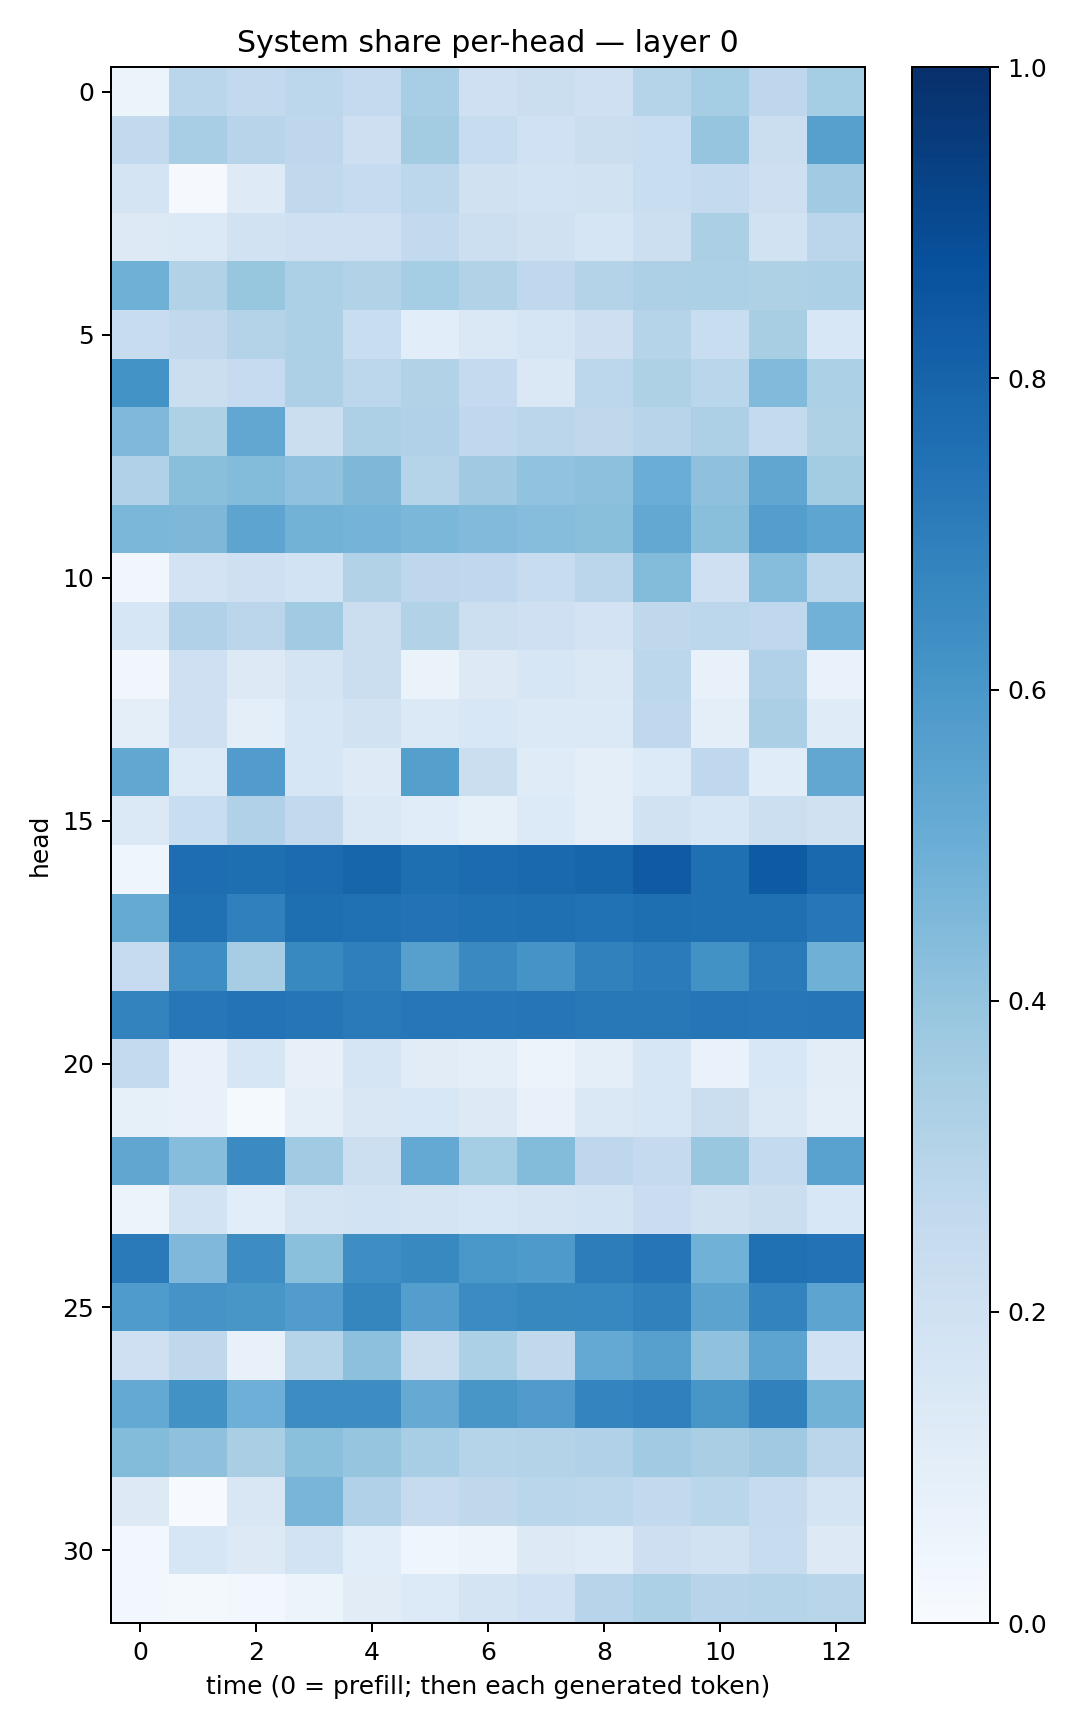

The data file committed next to this chart (first rows):
0.060917404, 0.28765285, 0.2585722, 0.2797383, 0.25238922, 0.3447853, 0.2097889, 0.22084375, 0.20506239, 0.3034333, 0.35335767, 0.27405724, 0.3536312
0.259, 0.3448, 0.2964, 0.2748, 0.2133, 0.356, 0.2353, 0.2024, 0.2201, 0.2309, 0.3945, 0.224, 0.5622
0.1727, 0.008117, 0.1244, 0.264, 0.2485, 0.2795, 0.1973, 0.1843, 0.1891, 0.2325, 0.2574, 0.2146, 0.3651
0.1266, 0.1379, 0.193, 0.2084, 0.2091, 0.2605, 0.2157, 0.1985, 0.1714, 0.2181, 0.333, 0.192, 0.2815
0.4888, 0.3147, 0.3922, 0.3283, 0.3099, 0.3533, 0.3139, 0.267, 0.308, 0.3279, 0.3285, 0.324, 0.3304
0.2364, 0.2641, 0.3067, 0.3294, 0.2339, 0.1077, 0.1475, 0.1642, 0.2118, 0.2976, 0.2309, 0.3404, 0.1528
0.6205, 0.2233, 0.2497, 0.3271, 0.2788, 0.3159, 0.2521, 0.1436, 0.2796, 0.3238, 0.289, 0.4418, 0.3305
0.4509, 0.3218, 0.5302, 0.2263, 0.3257, 0.3189, 0.2657, 0.2844, 0.273, 0.2964, 0.3279, 0.254, 0.3234
0.3193, 0.4246, 0.4394, 0.4096, 0.454, 0.3027, 0.3688, 0.4053, 0.4171, 0.5006, 0.411, 0.5329, 0.3556
0.4599, 0.4568, 0.5413, 0.4795, 0.4754, 0.4594, 0.444, 0.4328, 0.4248, 0.5244, 0.4249, 0.57, 0.5368
0.03259, 0.1803, 0.2079, 0.1873, 0.3159, 0.2764, 0.2663, 0.2411, 0.2829, 0.4402, 0.2042, 0.4331, 0.279
0.1605, 0.3164, 0.2824, 0.3636, 0.221, 0.3152, 0.2183, 0.2087, 0.18, 0.2698, 0.2796, 0.2686, 0.4843
0.0327, 0.2086, 0.1277, 0.1786, 0.2242, 0.06588, 0.1279, 0.1613, 0.1482, 0.2787, 0.07445, 0.3181, 0.0688
0.09549, 0.2089, 0.1008, 0.1582, 0.1903, 0.1391, 0.1547, 0.1398, 0.1398, 0.2677, 0.09623, 0.3346, 0.1179
0.5291, 0.1349, 0.5751, 0.1616, 0.1231, 0.5636, 0.2249, 0.1194, 0.09937, 0.1334, 0.2663, 0.1161, 0.5309
0.1404, 0.2333, 0.3189, 0.2587, 0.1466, 0.117, 0.08547, 0.1354, 0.09416, 0.1885, 0.1583, 0.2165, 0.1974
0.04516, 0.7625, 0.7607, 0.7703, 0.7948, 0.761, 0.7706, 0.7836, 0.7952, 0.8362, 0.7554, 0.8321, 0.7844
0.5164, 0.7517, 0.6907, 0.7602, 0.7534, 0.7457, 0.7519, 0.7543, 0.7482, 0.7591, 0.7574, 0.7562, 0.7235
0.2491, 0.6393, 0.3478, 0.6583, 0.6949, 0.5605, 0.655, 0.6128, 0.6854, 0.7093, 0.6238, 0.7143, 0.4885
0.6786, 0.7251, 0.7395, 0.7289, 0.7133, 0.7238, 0.7263, 0.7324, 0.7208, 0.7213, 0.7317, 0.7237, 0.7313
0.2563, 0.07452, 0.1623, 0.08, 0.1655, 0.1102, 0.09668, 0.0569, 0.09674, 0.1575, 0.06657, 0.1551, 0.105
0.0828, 0.07259, 0.0145, 0.09648, 0.1489, 0.1533, 0.1297, 0.0717, 0.1427, 0.1625, 0.2209, 0.1478, 0.09558
0.5317, 0.4329, 0.6517, 0.3655, 0.2168, 0.5196, 0.3536, 0.4394, 0.2758, 0.2524, 0.3835, 0.2556, 0.5531
0.05091, 0.186, 0.1081, 0.1789, 0.1859, 0.1777, 0.1631, 0.1748, 0.1863, 0.2274, 0.1963, 0.2192, 0.1556
0.7129, 0.4513, 0.6418, 0.4199, 0.6372, 0.6591, 0.5978, 0.5869, 0.703, 0.7277, 0.486, 0.752, 0.7422
0.5852, 0.6102, 0.6021, 0.5761, 0.6699, 0.5681, 0.6469, 0.6621, 0.6668, 0.6852, 0.5442, 0.6777, 0.5417
0.2091, 0.272, 0.07696, 0.298, 0.4167, 0.2247, 0.3305, 0.2633, 0.5197, 0.5593, 0.4067, 0.5403, 0.2001
0.5217, 0.6236, 0.4948, 0.6423, 0.642, 0.5136, 0.6047, 0.5803, 0.6747, 0.69, 0.6028, 0.6846, 0.4775
0.4379, 0.4132, 0.3372, 0.4188, 0.3949, 0.3465, 0.3045, 0.3049, 0.3201, 0.3642, 0.3386, 0.3685, 0.2825
0.13, 0.00701, 0.1518, 0.4683, 0.3191, 0.2446, 0.2716, 0.2866, 0.2801, 0.2606, 0.2872, 0.2422, 0.1769
0.02693, 0.1631, 0.1261, 0.1842, 0.1087, 0.04157, 0.06084, 0.1267, 0.121, 0.2148, 0.1943, 0.2409, 0.1287
0.02688, 0.01666, 0.02572, 0.06208, 0.1124, 0.1341, 0.1739, 0.2023, 0.2946, 0.3305, 0.295, 0.2996, 0.2894
